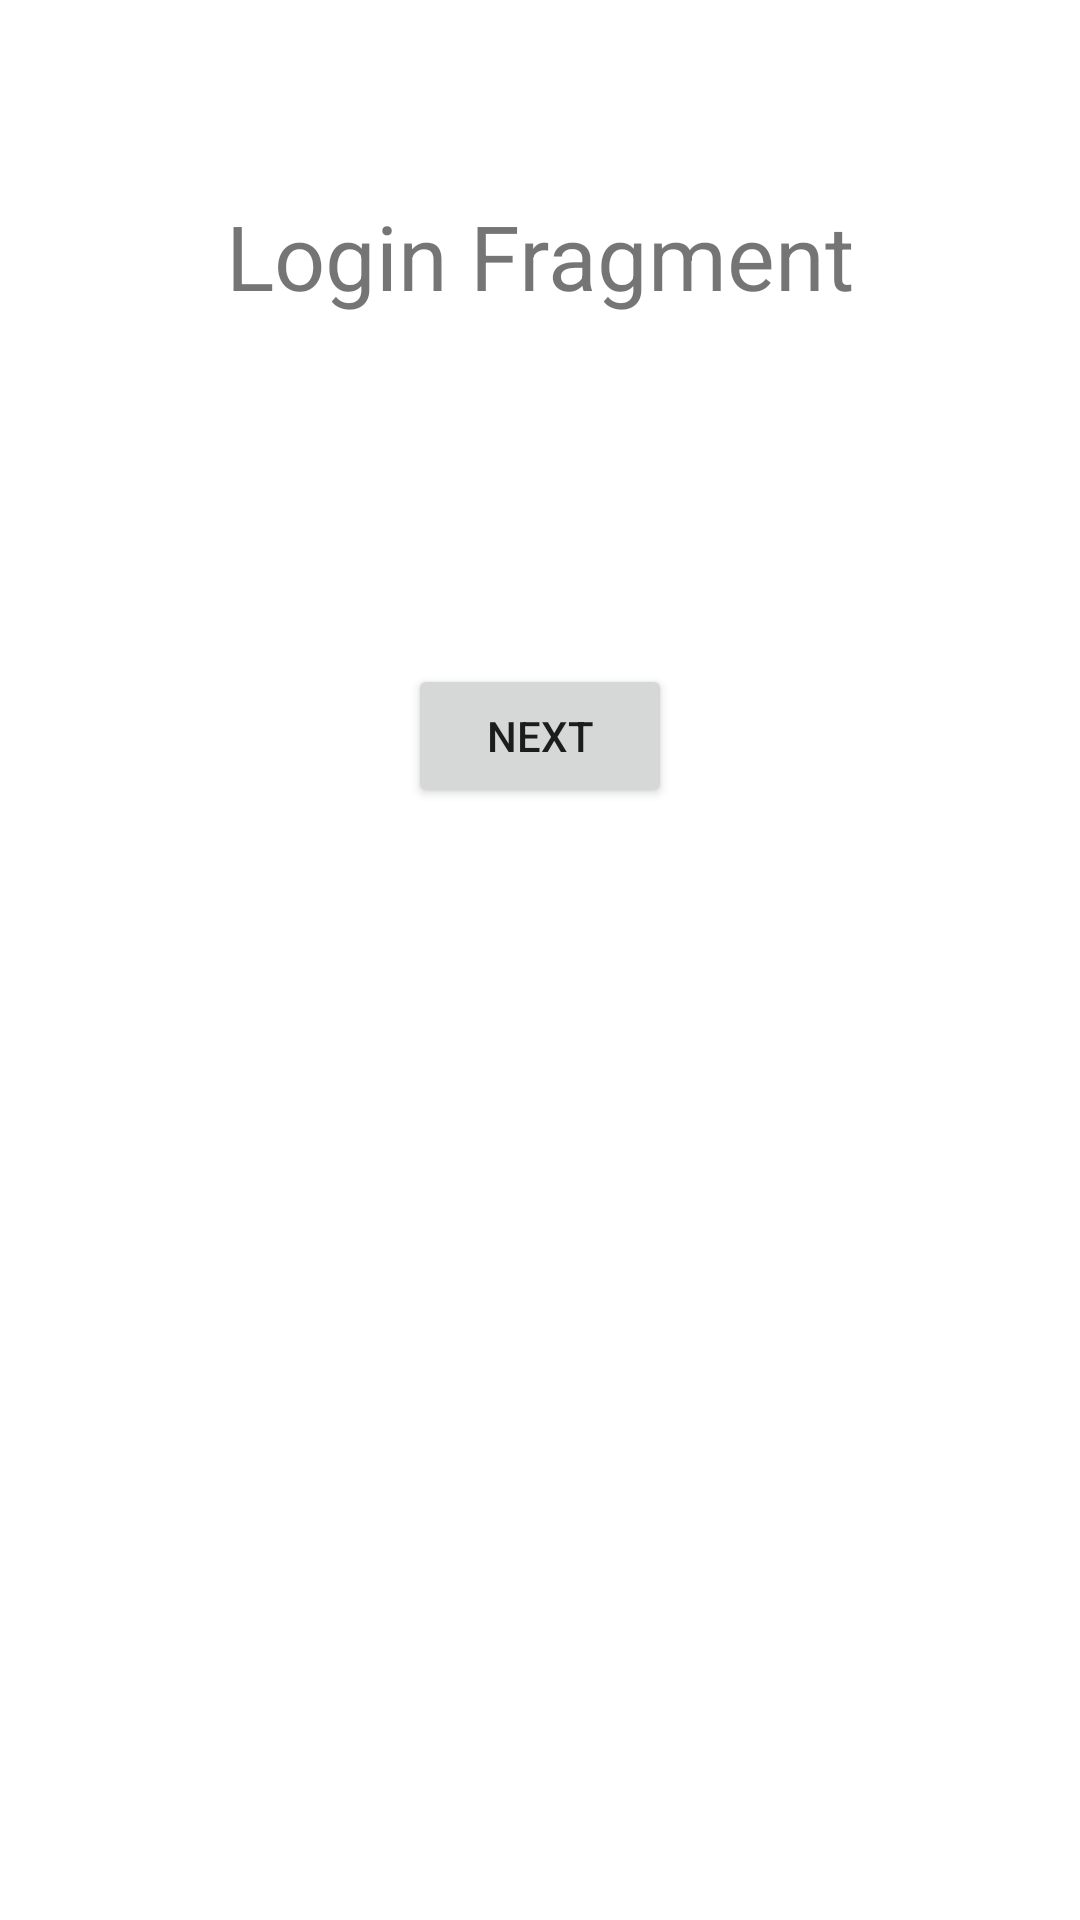

This screen was rendered from an Android layout file. Write that file and the resources it references.
<!-- AndroidManifest.xml: application theme Theme.Week3AppNavigation -->
<!-- res/layout/fragment_login.xml -->
<?xml version="1.0" encoding="utf-8"?>
<layout xmlns:android="http://schemas.android.com/apk/res/android"
    xmlns:app="http://schemas.android.com/apk/res-auto"
    xmlns:tools="http://schemas.android.com/tools">

    <data>

    </data>

    <androidx.constraintlayout.widget.ConstraintLayout
        android:layout_width="match_parent"
        android:layout_height="match_parent"
        tools:context=".LoginFragment">

        <TextView
            android:id="@+id/textView3"
            android:layout_width="wrap_content"
            android:layout_height="wrap_content"
            android:layout_marginTop="65dp"
            android:text="Login Fragment"
            android:textSize="30sp"
            app:layout_constraintEnd_toEndOf="parent"
            app:layout_constraintStart_toStartOf="parent"
            app:layout_constraintTop_toTopOf="parent" />

        <Button
            android:id="@+id/button3"
            android:layout_width="wrap_content"
            android:layout_height="wrap_content"
            android:layout_marginTop="116dp"
            android:text="Next"
            app:layout_constraintEnd_toEndOf="parent"
            app:layout_constraintStart_toStartOf="parent"
            app:layout_constraintTop_toBottomOf="@+id/textView3" />

    </androidx.constraintlayout.widget.ConstraintLayout>
</layout>
<!-- resources referenced by this layout -->
<resources>
  <style name="Theme.Week3AppNavigation" parent="Theme.MaterialComponents.DayNight.NoActionBar">
          
          <item name="colorPrimary">@color/purple_500</item>
          <item name="colorPrimaryVariant">@color/purple_700</item>
          <item name="colorOnPrimary">@color/white</item>
          
          <item name="colorSecondary">@color/teal_200</item>
          <item name="colorSecondaryVariant">@color/teal_700</item>
          <item name="colorOnSecondary">@color/black</item>
          
          <item name="android:statusBarColor">@color/colordarkblue</item>
          
      </style>
  <color name="purple_500">#FF6200EE</color>
  <color name="purple_700">#FF3700B3</color>
  <color name="white">#FFFFFFFF</color>
  <color name="teal_200">#FF03DAC5</color>
  <color name="teal_700">#FF018786</color>
  <color name="black">#FF000000</color>
  <color name="colordarkblue">#00008b</color>
</resources>
